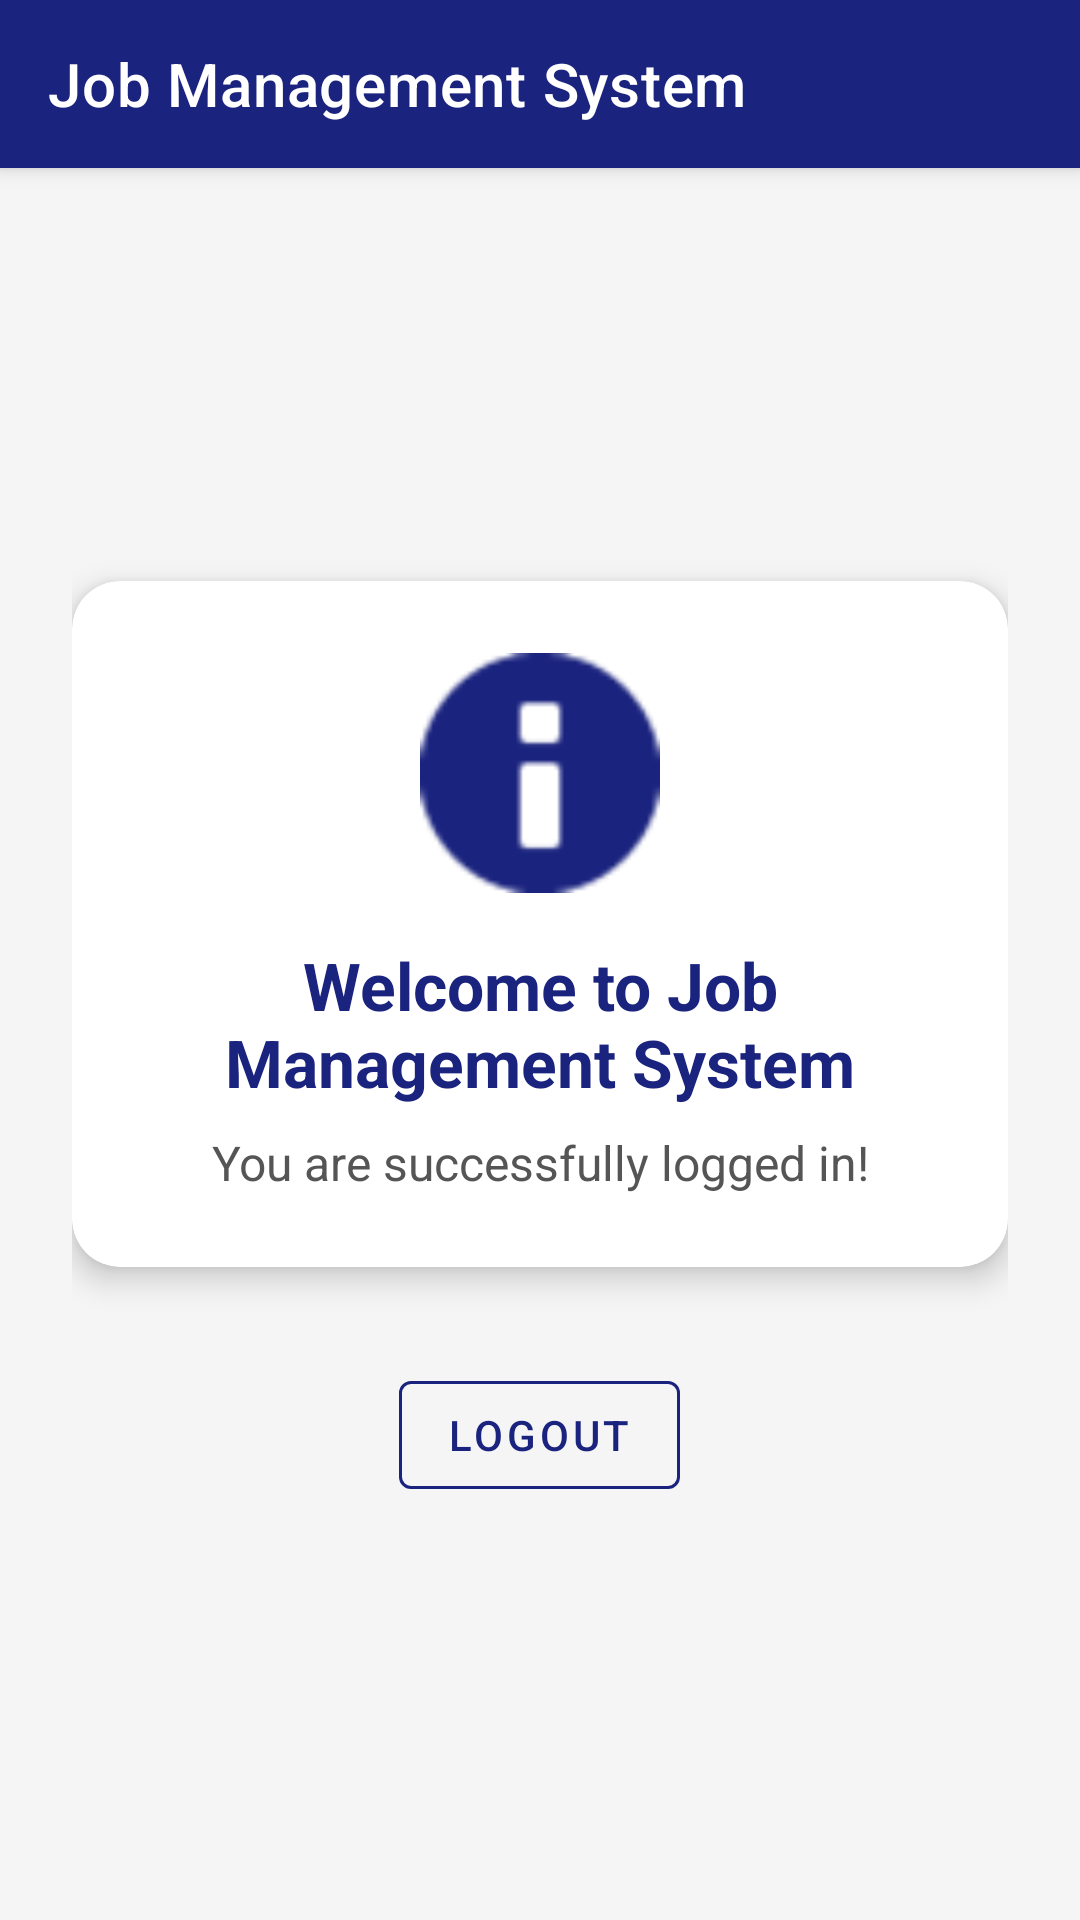

The Android layout XML behind this screen, and the referenced resources:
<!-- AndroidManifest.xml: application theme Theme.JobManagementSystem -->
<!-- res/layout/activity_main.xml -->
<?xml version="1.0" encoding="utf-8"?>
<androidx.coordinatorlayout.widget.CoordinatorLayout xmlns:android="http://schemas.android.com/apk/res/android"
    xmlns:app="http://schemas.android.com/apk/res-auto"
    xmlns:tools="http://schemas.android.com/tools"
    android:layout_width="match_parent"
    android:layout_height="match_parent"
    android:background="@color/background_light"
    tools:context=".MainActivity">

    <com.google.android.material.appbar.AppBarLayout
        android:layout_width="match_parent"
        android:layout_height="wrap_content">

        <com.google.android.material.appbar.MaterialToolbar
            android:id="@+id/toolbar"
            android:layout_width="match_parent"
            android:layout_height="?attr/actionBarSize"
            android:background="@color/primary_blue"
            app:title="@string/app_name"
            app:titleTextColor="@color/white" />

    </com.google.android.material.appbar.AppBarLayout>

    <LinearLayout
        android:layout_width="match_parent"
        android:layout_height="match_parent"
        android:orientation="vertical"
        android:gravity="center"
        android:padding="24dp"
        app:layout_behavior="@string/appbar_scrolling_view_behavior">

        <com.google.android.material.card.MaterialCardView
            android:layout_width="match_parent"
            android:layout_height="wrap_content"
            app:cardCornerRadius="16dp"
            app:cardElevation="6dp"
            app:contentPadding="24dp"
            app:cardBackgroundColor="@color/white">

            <LinearLayout
                android:layout_width="match_parent"
                android:layout_height="wrap_content"
                android:orientation="vertical"
                android:gravity="center">

                <ImageView
                    android:layout_width="80dp"
                    android:layout_height="80dp"
                    android:src="@android:drawable/ic_dialog_info"
                    android:layout_marginBottom="16dp"
                    app:tint="@color/primary_blue"
                    android:contentDescription="@string/app_name" />

                <TextView
                    android:layout_width="wrap_content"
                    android:layout_height="wrap_content"
                    android:text="@string/welcome_msg"
                    android:textSize="22sp"
                    android:textStyle="bold"
                    android:textColor="@color/primary_blue"
                    android:gravity="center"
                    android:layout_marginBottom="8dp" />

                <TextView
                    android:layout_width="wrap_content"
                    android:layout_height="wrap_content"
                    android:text="@string/success_login"
                    android:textSize="16sp"
                    android:textColor="#555555"
                    android:gravity="center" />

            </LinearLayout>
        </com.google.android.material.card.MaterialCardView>

        <com.google.android.material.button.MaterialButton
            android:id="@+id/btnLogout"
            style="@style/Widget.MaterialComponents.Button.OutlinedButton"
            android:layout_width="wrap_content"
            android:layout_height="wrap_content"
            android:text="@string/btn_logout"
            android:layout_marginTop="32dp"
            android:textColor="@color/primary_blue"
            app:strokeColor="@color/primary_blue" />

    </LinearLayout>

</androidx.coordinatorlayout.widget.CoordinatorLayout>
<!-- resources referenced by this layout -->
<resources>
  <color name="background_light">#F5F5F5</color>
  <color name="primary_blue">#1A237E</color>
  <color name="white">#FFFFFF</color>
  <string name="app_name">Job Management System</string>
  <string name="btn_logout">Logout</string>
  <string name="success_login">You are successfully logged in!</string>
  <string name="welcome_msg">Welcome to Job Management System</string>
  <style name="Theme.JobManagementSystem" parent="Base.Theme.JobManagementSystem" />
  <style name="Base.Theme.JobManagementSystem" parent="Theme.MaterialComponents.DayNight.NoActionBar">
          
          <item name="colorPrimary">@color/primary_blue</item>
          <item name="colorPrimaryVariant">@color/primary_blue</item>
          <item name="colorOnPrimary">@color/white</item>
          
          <item name="colorSecondary">@color/secondary_blue</item>
          <item name="colorSecondaryVariant">@color/secondary_blue</item>
          <item name="colorOnSecondary">@color/white</item>
          
          <item name="android:statusBarColor">@color/primary_blue</item>
          
          <item name="android:textColorPrimary">@color/black</item>
          <item name="android:textColorSecondary">@color/text_secondary</item>
          <item name="editTextStyle">@style/Widget.MaterialComponents.TextInputLayout.OutlinedBox</item>
      </style>
  <color name="secondary_blue">#3F51B5</color>
  <color name="black">#121212</color>
  <color name="text_secondary">#757575</color>
</resources>
